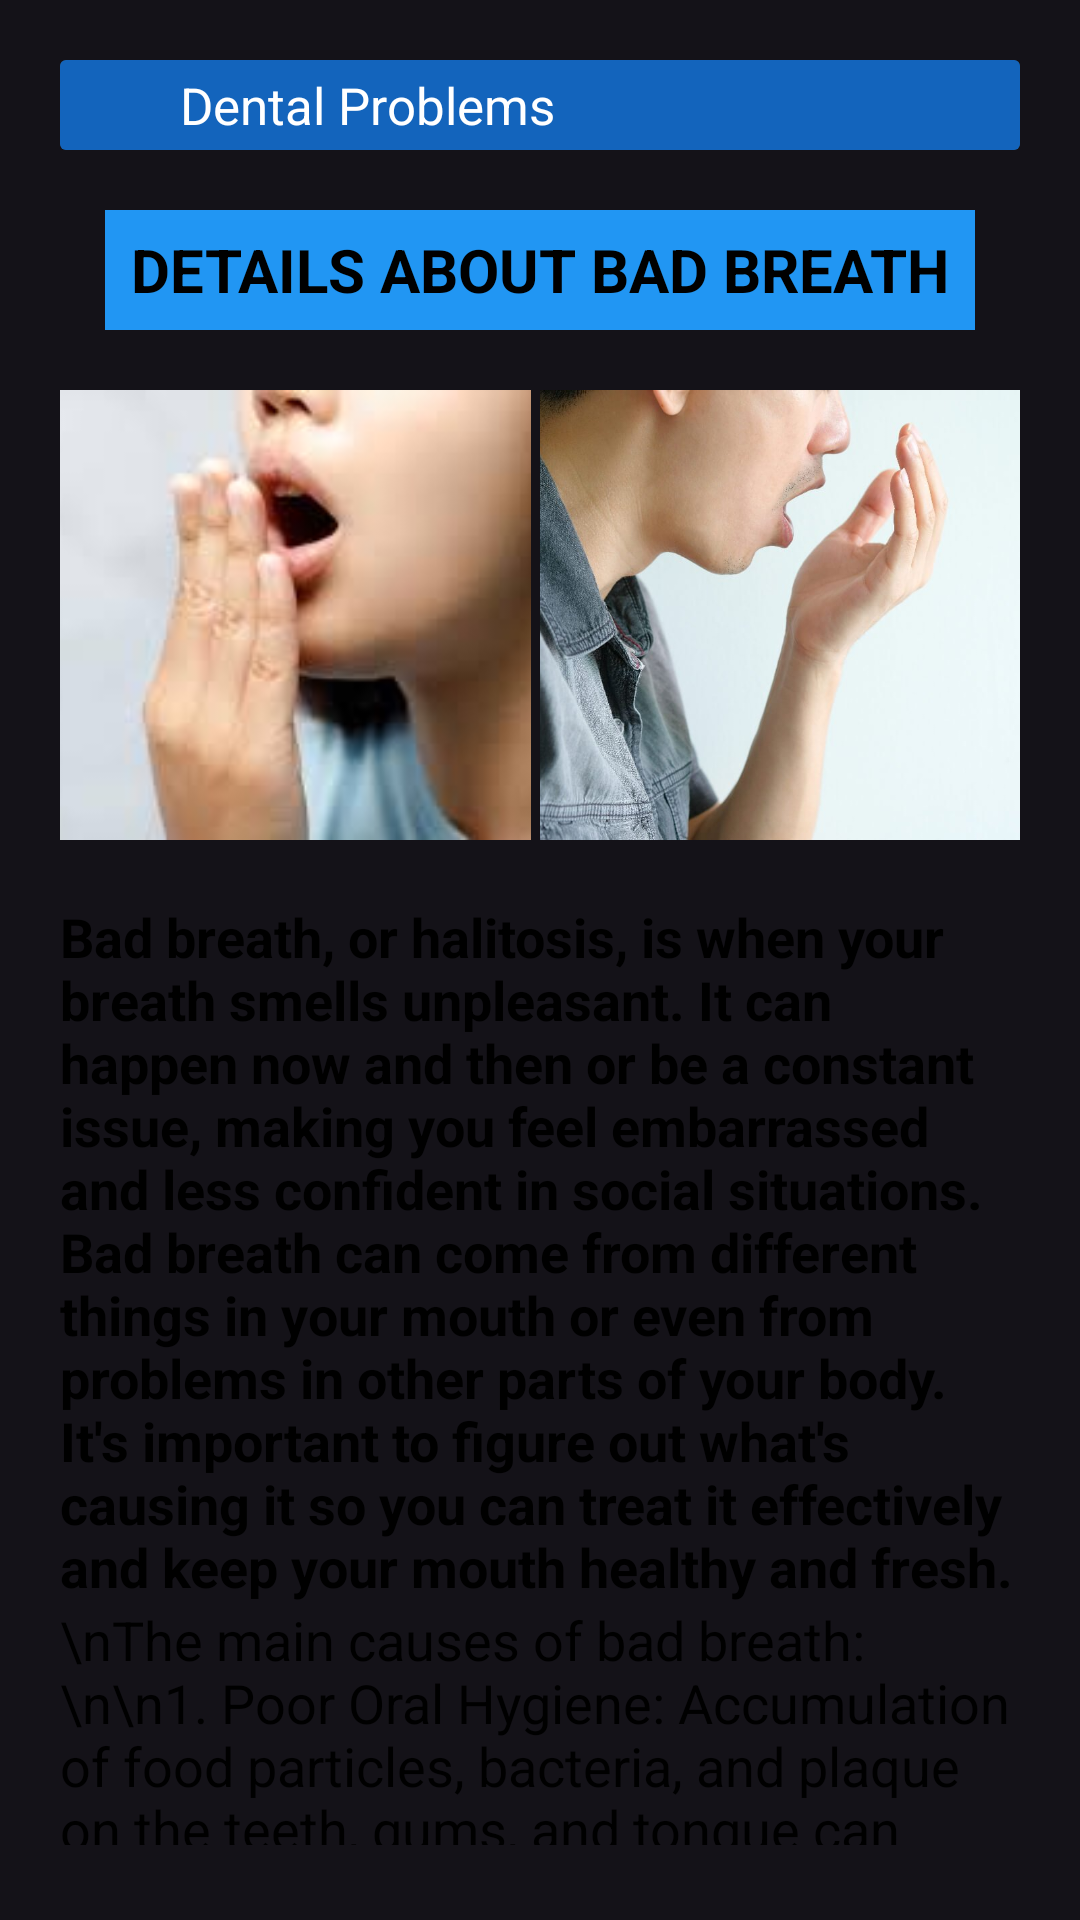

Reconstruct the res/layout file that produces this screen, plus the resources it refers to.
<!-- AndroidManifest.xml: application theme Theme.DantieApplication -->
<!-- res/layout/activity_breath_details.xml -->
<?xml version="1.0" encoding="utf-8"?>
<androidx.constraintlayout.widget.ConstraintLayout xmlns:android="http://schemas.android.com/apk/res/android"
    xmlns:app="http://schemas.android.com/apk/res-auto"
    xmlns:tools="http://schemas.android.com/tools"
    android:id="@+id/main"
    android:layout_width="match_parent"
    android:layout_height="match_parent"
    tools:context=".problems.BreathDetails">

    <ImageView
        android:id="@+id/imageView"
        android:layout_width="wrap_content"
        android:layout_height="wrap_content"
        android:scaleType="centerCrop"
        android:src="@drawable/main3"
        app:layout_constraintBottom_toBottomOf="parent"
        app:layout_constraintEnd_toEndOf="parent"
        app:layout_constraintStart_toStartOf="parent"
        app:layout_constraintTop_toTopOf="parent"
        tools:ignore="MissingConstraints" />

    <LinearLayout
        android:layout_width="match_parent"
        android:layout_height="match_parent"
        android:layout_marginStart="20dp"
        android:layout_marginTop="20dp"
        android:layout_marginEnd="20dp"
        android:layout_marginBottom="20dp"
        android:orientation="vertical"
        app:layout_constraintBottom_toBottomOf="parent"
        app:layout_constraintEnd_toEndOf="parent"
        app:layout_constraintStart_toStartOf="parent"
        app:layout_constraintTop_toTopOf="parent">

        <LinearLayout
            android:layout_width="match_parent"
            android:layout_height="wrap_content"
            android:orientation="vertical">

            <androidx.cardview.widget.CardView
                android:id="@+id/BACKPROBLEM"
                android:layout_width="match_parent"
                android:layout_height="match_parent"
                android:clickable="true"
                android:foreground="?android:attr/selectableItemBackground"
                tools:ignore="SpeakableTextPresentCheck,TouchTargetSizeCheck">

                <LinearLayout
                    android:layout_width="match_parent"
                    android:layout_height="match_parent"
                    android:background="#1364BC"
                    android:gravity="center"
                    android:orientation="horizontal">

                    <ImageView
                        android:id="@+id/imageView2"
                        android:layout_width="40dp"
                        android:layout_height="30dp"
                        android:scaleType="fitStart"
                        android:src="@drawable/baseline_arrow_back_24blk" />

                    <TextView
                        android:id="@+id/textView22"
                        android:layout_width="wrap_content"
                        android:layout_height="wrap_content"
                        android:layout_weight="1"
                        android:text="Dental Problems"
                        android:textAlignment="textStart"
                        android:textColor="@color/white"
                        android:textSize="17dp" />
                </LinearLayout>
            </androidx.cardview.widget.CardView>
        </LinearLayout>

        <LinearLayout
            android:layout_width="match_parent"
            android:layout_height="match_parent"
            android:layout_marginTop="20dp"
            android:orientation="vertical">


            <LinearLayout
                android:layout_width="match_parent"
                android:layout_height="40dp"
                android:layout_marginLeft="15dp"
                android:layout_marginRight="15dp"
                android:gravity="center"
                android:background="#2196F3"
                android:orientation="vertical">

                <TextView
                    android:id="@+id/textView7"
                    android:layout_width="wrap_content"
                    android:layout_height="wrap_content"
                    android:textColor="@color/black"
                    android:textSize="20dp"
                    android:fontFamily="sans-serif"
                    android:textStyle="bold"
                    android:text="DETAILS ABOUT BAD BREATH" />
            </LinearLayout>

            <LinearLayout
                android:layout_width="match_parent"
                android:layout_height="wrap_content"
                android:layout_marginTop="20dp"
                android:gravity="center"
                android:orientation="horizontal">

                <ImageView
                    android:id="@+id/imageView9"
                    android:layout_width="185dp"
                    android:layout_height="150dp"
                    android:scaleType="centerCrop"
                    android:layout_marginRight="3dp"
                    app:srcCompat="@drawable/bad1" />

                <ImageView
                    android:id="@+id/imageView10"
                    android:layout_width="185dp"
                    android:layout_height="150dp"
                    android:scaleType="centerCrop"
                    android:layout_marginRight="3dp"
                    app:srcCompat="@drawable/bad2" />

            </LinearLayout>

            <LinearLayout
                android:layout_width="match_parent"
                android:layout_height="match_parent"
                android:layout_marginTop="20dp"
                android:orientation="vertical">

                <TextView
                    android:id="@+id/textView10"
                    android:layout_width="match_parent"
                    android:layout_height="wrap_content"
                    android:fontFamily="sans-serif"
                    android:textStyle="bold"
                    android:textColor="@color/black"
                    android:textSize="18sp"
                    android:text="Bad breath, or halitosis, is when your breath smells unpleasant. It can happen now and then or be a constant issue, making you feel embarrassed and less confident in social situations. Bad breath can come from different things in your mouth or even from problems in other parts of your body. It's important to figure out what's causing it so you can treat it effectively and keep your mouth healthy and fresh."/>
                <TextView
                    android:id="@+id/textView11"
                    android:layout_marginBottom="5dp"
                    android:layout_width="match_parent"
                    android:layout_height="wrap_content"
                    android:textColor="@color/black"
                    android:fontFamily="sans-serif"
                    android:textSize="18sp"
                    android:text="\nThe main causes of bad breath:
\n\n1. Poor Oral Hygiene: Accumulation of food particles, bacteria, and plaque on the teeth, gums, and tongue can lead to foul-smelling breath.
\n2. Tobacco Use: Smoking or chewing tobacco can leave a lingering odor in the mouth and contribute to gum disease.
\n3. Oral Infections: Untreated cavities, oral thrush (yeast infection), or infected dental appliances can produce unpleasant odors.
\n4. Certain Foods and Drinks: Strong-smelling foods like garlic, onions, and spices can temporarily cause bad breath."
                    />
            </LinearLayout>
        </LinearLayout>


    </LinearLayout>



</androidx.constraintlayout.widget.ConstraintLayout>
<!-- resources referenced by this layout -->
<resources>
  <!-- drawable bad1: jpg bitmap (drawable, 4228 bytes) -->
  <!-- drawable bad2: jpeg bitmap (drawable, 66650 bytes) -->
  <style name="Theme.DantieApplication" parent="Base.Theme.DantieApplication" />
  <style name="Base.Theme.DantieApplication" parent="Theme.Material3.Dark.NoActionBar">
          
          
      </style>
  <!-- not gathered from this repository: default colours our renderer supplied (Android Studio template values) -->
  <color name="black">#FF000000</color>
  <color name="white">#FFFFFFFF</color>
</resources>
